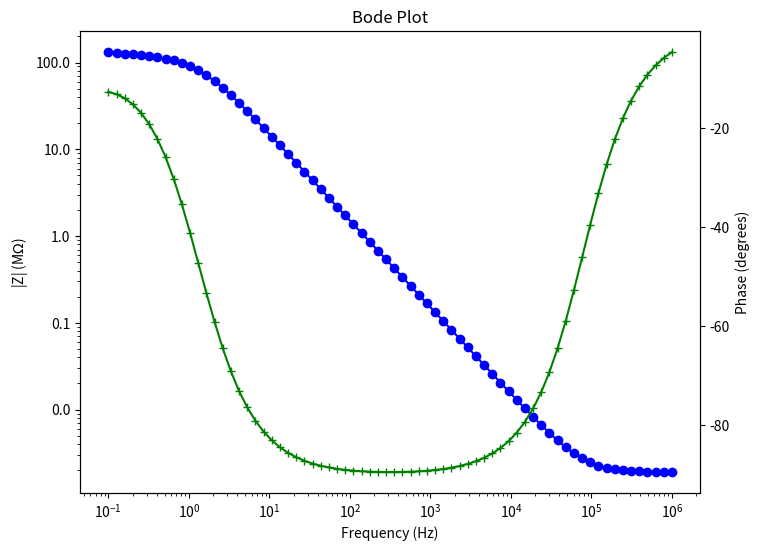
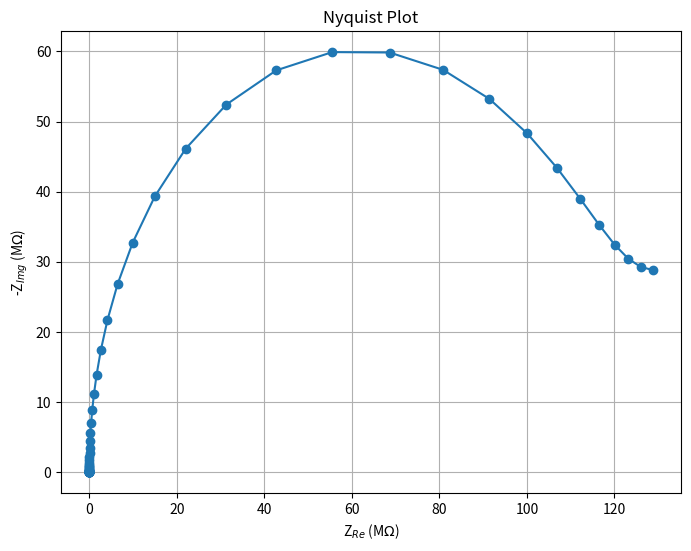

Generate these figures, in order, with matplotlib:
import numpy as np
import matplotlib.pyplot as plt
import matplotlib.ticker as ticker

R_s = 1900.24746      # Electrolyte resistance
R_ct = 2 * 57.5e6     # Charge transfer resistance
C_dl = 1.0524945e-9   # Double-layer capacitance
A_w = 20e6            # Warburg impedance coefficient

frequencies = np.logspace(6, -1, num=70)

# Mathematical Formalism
def impedance(f, R_s, R_ct, C_dl, A_w):
    Z_w = A_w / np.sqrt(1j * 2 * np.pi * f)  # Warburg impedance
    Z_series = R_ct + Z_w                    # Series combination of R_ct and Z_w
    Z_C = 1j * 2 * np.pi * f * C_dl          # Capacitor Impedance
    Z_parallel = 1 / ((Z_series ** -1) + Z_C)    # Parallel combination with capacitance
    Z_total = R_s + Z_parallel               # Series combination of R_s and parallel part
    return Z_total

real_values = []
imaginary_values = []
impedance_values = []
phase_values = []

for f in frequencies:
    Z = impedance(f, R_s, R_ct, C_dl, A_w)
    real_values.append(np.real(Z))
    imaginary_values.append(np.imag(Z))
    impedance_values.append(np.abs(Z))
    phase_values.append(np.angle(Z, deg=True))

f_1khz = 1000
Z_1khz = impedance(f_1khz, R_s, R_ct, C_dl, A_w)

print(f"Impedance at 1 kHz: {Z_1khz} Ohms, |Z| = {np.abs(Z_1khz)} Ohms, Phase = {np.angle(Z_1khz, deg=True)} degrees")

fig, ax1 = plt.subplots(figsize=(8, 6))
ax1.loglog(frequencies, np.array(impedance_values) * 1e-6, marker='o', color='blue')
ax1.set_xlabel('Frequency (Hz)')
ax1.set_ylabel('|Z| (M$\Omega$)', color='black')
ax1.tick_params(axis='y', labelcolor='black')
ax1.yaxis.set_major_formatter(ticker.FuncFormatter(lambda y, _: '{:.1f}'.format(y)))

ax2 = ax1.twinx()
ax2.semilogx(frequencies, phase_values, marker='+', color='green')
ax2.set_ylabel('Phase (degrees)', color='black')
ax2.tick_params(axis='y', labelcolor='black')

plt.title("Bode Plot")
plt.show()

plt.figure(figsize=(8, 6))
plt.plot(np.array(real_values) * 1e-6, -np.array(imaginary_values) * 1e-6, marker='o')
plt.title("Nyquist Plot")
plt.xlabel("Z$_{Re}$ (M$\Omega$)")
plt.ylabel("-Z$_{Img}$ (M$\Omega$)")
plt.grid(True)
plt.show()
